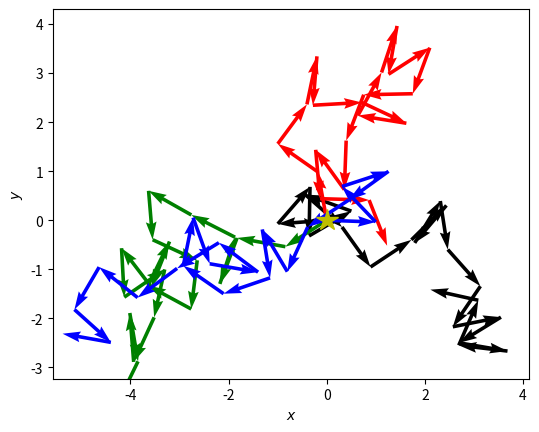

Write Python code to recreate this figure.
#
# Program 10.1: Random walk in 2D (walk2d.ipynb)
# [redacted]
#

import numpy as np, random as rnd
import matplotlib.pyplot as plt
%matplotlib notebook

def walknsteps(n):                          # walk n steps
    x, y = np.zeros(n+1), np.zeros(n+1)
    for i in range(n):
        phi = rnd.random()*2*np.pi          # random in $[0,2\pi]$
        x[i+1] = x[i] + np.cos(phi)
        y[i+1] = y[i] + np.sin(phi)
    return x, y
    
nstep, N = 20, 4                            # steps, num of walkers
col = ['k', 'r', 'g', 'b', 'c', 'm']        # color codes
plt.subplot(111, aspect='equal')
for i in range(N):
    x, y = walknsteps(nstep)
    plt.quiver(x[:-1], y[:-1], x[1:]-x[:-1], y[1:]-y[:-1], scale=1,
            scale_units='xy', angles='xy', color=col[i%len(col)])
plt.plot([0],[0],'y*', markersize=16)
plt.xlabel('$x$'), plt.ylabel('$y$')
plt.show()

